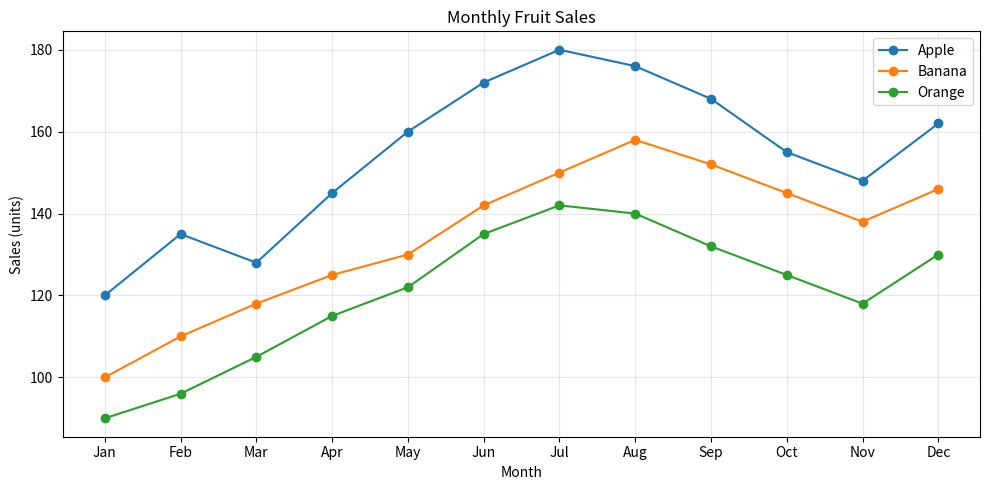
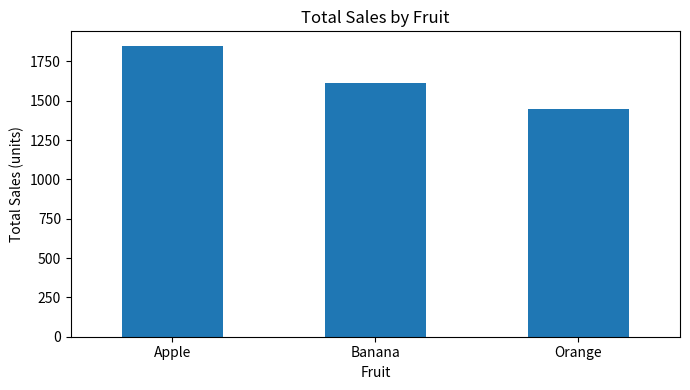

The matplotlib source for these figures, in order:
import pandas as pd
import matplotlib.pyplot as plt

print('Libraries loaded successfully.')

# A small dataset is included directly in the notebook, so the project is reproducible.
data = {
    'Month': ['Jan', 'Feb', 'Mar', 'Apr', 'May', 'Jun', 'Jul', 'Aug', 'Sep', 'Oct', 'Nov', 'Dec'],
    'Apple': [120, 135, 128, 145, 160, 172, 180, 176, 168, 155, 148, 162],
    'Banana': [100, 110, 118, 125, 130, 142, 150, 158, 152, 145, 138, 146],
    'Orange': [90, 96, 105, 115, 122, 135, 142, 140, 132, 125, 118, 130]
}

df = pd.DataFrame(data)
df

# Check the structure of the dataset.
print('Rows:', len(df))
print('Columns:', list(df.columns))
print('\nMissing values:')
print(df.isna().sum())

# Calculate total and average sales for each fruit.
summary = pd.DataFrame({
    'Total Sales': df[['Apple', 'Banana', 'Orange']].sum(),
    'Average Monthly Sales': df[['Apple', 'Banana', 'Orange']].mean().round(2),
    'Maximum Monthly Sales': df[['Apple', 'Banana', 'Orange']].max()
})

summary

# Find the month with the highest combined sales.
df['Total'] = df[['Apple', 'Banana', 'Orange']].sum(axis=1)
best_month = df.loc[df['Total'].idxmax(), 'Month']
best_value = df['Total'].max()

print(f'Highest combined sales occurred in {best_month}: {best_value} units.')

# Visualize monthly sales trends.
plt.figure(figsize=(10, 5))
plt.plot(df['Month'], df['Apple'], marker='o', label='Apple')
plt.plot(df['Month'], df['Banana'], marker='o', label='Banana')
plt.plot(df['Month'], df['Orange'], marker='o', label='Orange')
plt.title('Monthly Fruit Sales')
plt.xlabel('Month')
plt.ylabel('Sales (units)')
plt.legend()
plt.grid(alpha=0.3)
plt.tight_layout()
plt.show()

# Compare total sales.
totals = df[['Apple', 'Banana', 'Orange']].sum().sort_values(ascending=False)

plt.figure(figsize=(7, 4))
totals.plot(kind='bar')
plt.title('Total Sales by Fruit')
plt.xlabel('Fruit')
plt.ylabel('Total Sales (units)')
plt.xticks(rotation=0)
plt.tight_layout()
plt.show()

print('Ranking by total sales:')
for fruit, value in totals.items():
    print(f'{fruit}: {value} units')
